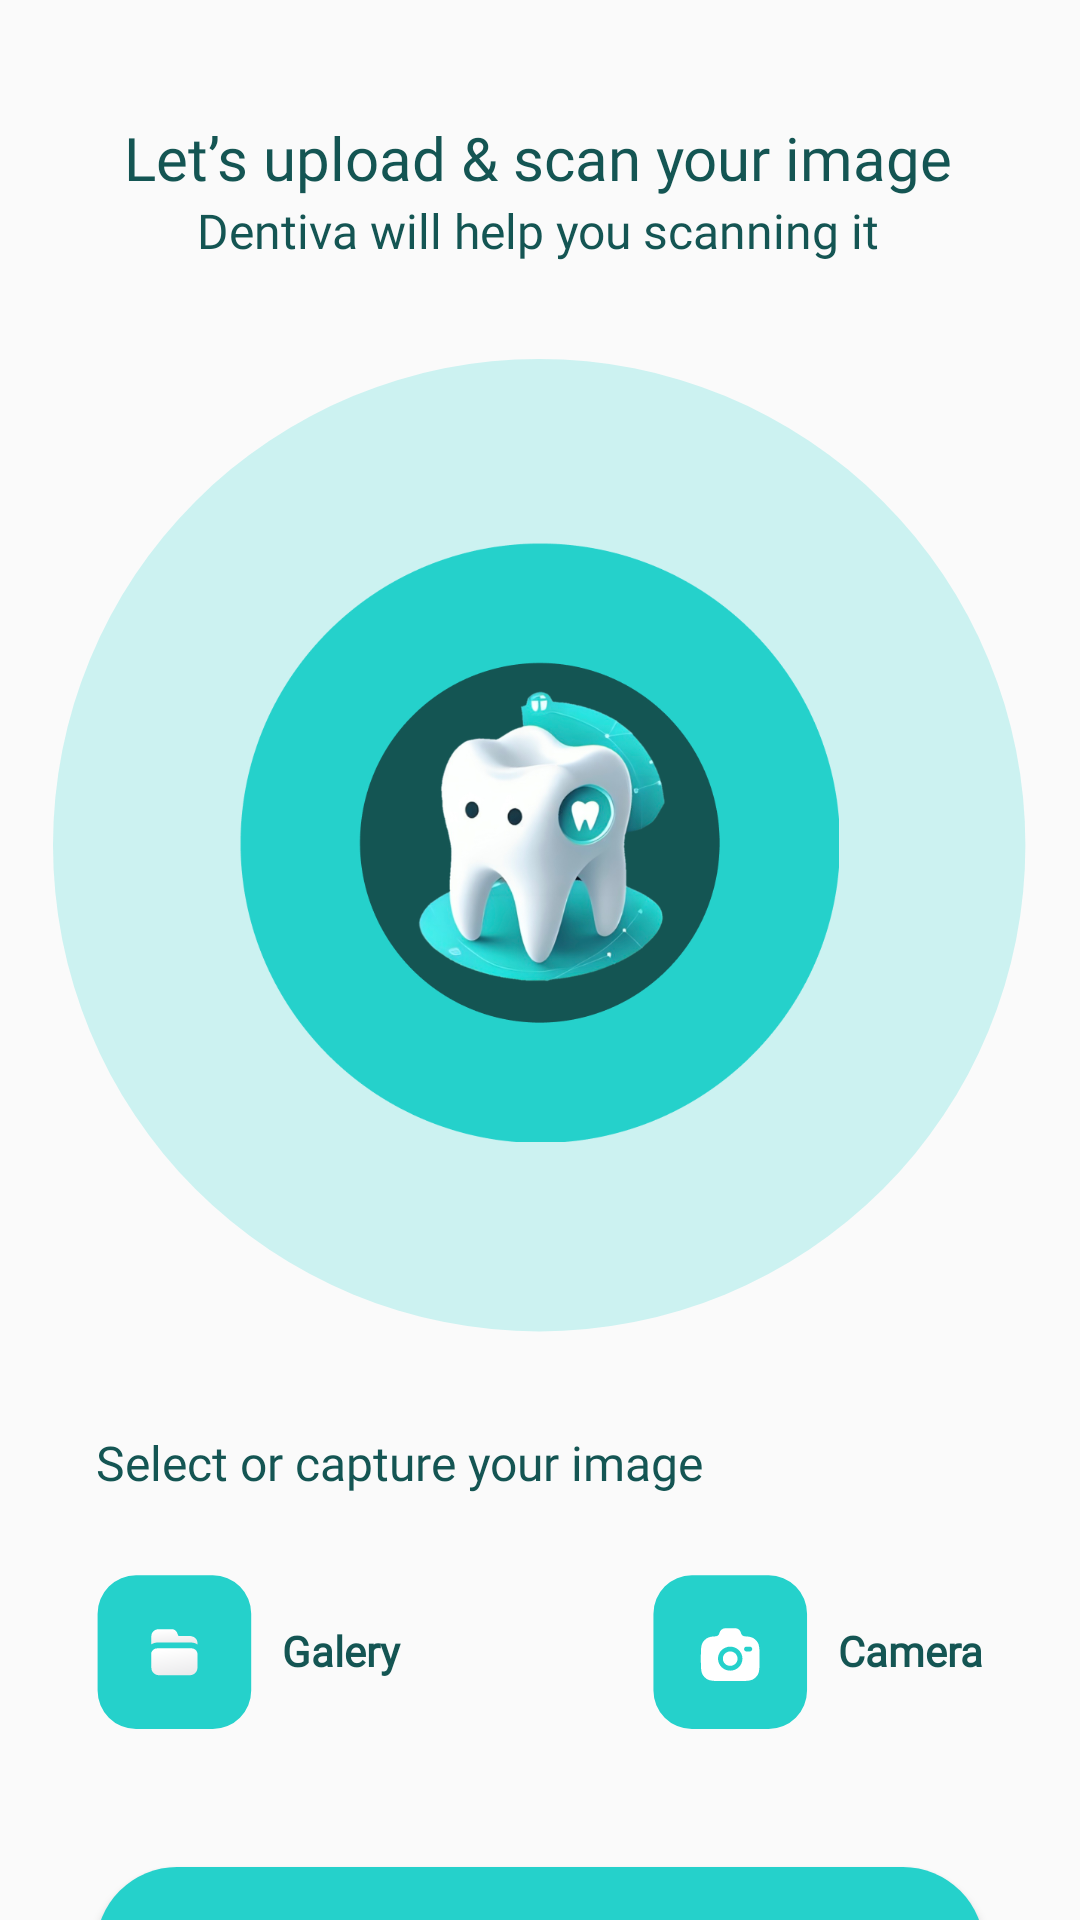

Reconstruct the res/layout file that produces this screen, plus the resources it refers to.
<!-- AndroidManifest.xml: application theme Theme.Dentiva -->
<!-- res/layout/fragment_scan.xml -->
<?xml version="1.0" encoding="utf-8"?>
<FrameLayout xmlns:android="http://schemas.android.com/apk/res/android"
    xmlns:app="http://schemas.android.com/apk/res-auto"
    xmlns:tools="http://schemas.android.com/tools"
    android:layout_width="match_parent"
    android:layout_height="match_parent"
    tools:context=".view.scan.ScanFragment">

    <androidx.constraintlayout.widget.ConstraintLayout
        android:layout_width="match_parent"
        android:layout_height="match_parent">

        <TextView
            android:id="@+id/textView7"
            android:layout_width="wrap_content"
            android:layout_height="wrap_content"
            android:fontFamily="@font/poppins_bold"
            android:text="@string/let_s_upload_amp_scan_your_image"
            android:textColor="@color/dark_main"
            android:textSize="20sp"
            app:layout_constraintBottom_toTopOf="@+id/textView8"
            app:layout_constraintEnd_toEndOf="parent"
            app:layout_constraintHorizontal_bias="0.496"
            app:layout_constraintStart_toStartOf="parent" />

        <TextView
            android:id="@+id/textView8"
            android:layout_width="wrap_content"
            android:layout_height="wrap_content"
            android:layout_marginBottom="32dp"
            android:fontFamily="@font/poppins_regular"
            android:text="@string/dentiva_will_help_you_scanning_it"
            android:textColor="@color/dark_main"
            android:textSize="16sp"
            app:layout_constraintBottom_toTopOf="@+id/circle_center"
            app:layout_constraintEnd_toEndOf="parent"
            app:layout_constraintHorizontal_bias="0.496"
            app:layout_constraintStart_toStartOf="parent" />

        <ImageView
            android:id="@+id/circle_center"
            android:layout_width="325dp"
            android:layout_height="325dp"
            android:background="@drawable/ellipse"
            android:contentDescription="@string/image_scan"
            app:layout_constraintBottom_toBottomOf="parent"
            app:layout_constraintEnd_toEndOf="parent"
            app:layout_constraintStart_toStartOf="parent"
            app:layout_constraintTop_toTopOf="parent"
            app:layout_constraintVertical_bias="0.38" />

        <ImageView
            android:id="@+id/iv_preview"
            android:layout_width="200dp"
            android:layout_height="200dp"
            android:background="@drawable/ellipse_vector"
            android:contentDescription="@string/selected_image"
            app:layout_constraintBottom_toBottomOf="@+id/circle_center"
            app:layout_constraintEnd_toEndOf="@+id/circle_center"
            app:layout_constraintHorizontal_bias="0.496"
            app:layout_constraintStart_toStartOf="@+id/circle_center"
            app:layout_constraintTop_toTopOf="@+id/circle_center"
            app:layout_constraintVertical_bias="0.488" />

        <TextView
            android:id="@+id/textView9"
            android:layout_width="wrap_content"
            android:layout_height="wrap_content"
            android:layout_marginHorizontal="32dp"
            android:layout_marginTop="32dp"
            android:fontFamily="@font/poppins_semibold"
            android:text="@string/select_or_capture_your_image"
            android:textColor="@color/dark_main"
            android:textSize="16sp"
            app:layout_constraintStart_toStartOf="parent"
            app:layout_constraintTop_toBottomOf="@+id/circle_center" />

        <LinearLayout
            android:id="@+id/gallery"
            android:layout_width="wrap_content"
            android:layout_height="wrap_content"
            android:layout_marginStart="32dp"
            android:layout_marginTop="26dp"
            android:gravity="center_vertical"
            app:layout_constraintStart_toStartOf="parent"
            app:layout_constraintTop_toBottomOf="@+id/textView9"
            tools:ignore="UseCompoundDrawables">

            <ImageView
                android:layout_width="52dp"
                android:layout_height="52dp"
                android:background="@drawable/icon_gallery"
                android:contentDescription="@string/icon_files"
                app:layout_constraintStart_toStartOf="parent"
                app:layout_constraintTop_toBottomOf="@+id/textView9" />

            <TextView
                android:layout_width="wrap_content"
                android:layout_height="wrap_content"
                android:layout_marginStart="10dp"
                android:fontFamily="@font/poppins_regular"
                android:text="@string/gallery"
                android:textColor="@color/dark_main"
                android:textSize="14sp"
                android:textStyle="bold" />
        </LinearLayout>

        <LinearLayout
            android:id="@+id/camera"
            android:layout_width="wrap_content"
            android:layout_height="wrap_content"
            android:layout_marginTop="26dp"
            android:layout_marginEnd="32dp"
            android:gravity="center_vertical"
            app:layout_constraintEnd_toEndOf="parent"
            app:layout_constraintTop_toBottomOf="@+id/textView9"
            tools:ignore="UseCompoundDrawables">

            <ImageView
                android:layout_width="52dp"
                android:layout_height="52dp"
                android:background="@drawable/icon_camera"
                android:contentDescription="@string/icon_files"
                app:layout_constraintStart_toStartOf="parent"
                app:layout_constraintTop_toBottomOf="@+id/textView9" />

            <TextView
                android:layout_width="wrap_content"
                android:layout_height="wrap_content"
                android:layout_marginStart="10dp"
                android:fontFamily="@font/poppins_regular"
                android:text="@string/camera"

                android:textColor="@color/dark_main"
                android:textSize="14sp"
                android:textStyle="bold" />

        </LinearLayout>

        <Button
            android:id="@+id/btn_upload"
            android:layout_width="match_parent"
            android:layout_height="54dp"
            android:background="@drawable/rounded_button"
            android:fontFamily="@font/poppins_regular"
            android:gravity="center_vertical|center_horizontal"
            android:paddingHorizontal="12dp"
            android:text="@string/confirm_to_upload"
            android:textAllCaps="false"
            android:textColor="@color/white"
            android:textSize="16sp"
            android:layout_marginHorizontal="32dp"
            android:layout_marginTop="46dp"
            app:layout_constraintEnd_toEndOf="parent"
            app:layout_constraintHorizontal_bias="0.0"
            app:layout_constraintStart_toStartOf="parent"
            app:layout_constraintTop_toBottomOf="@+id/gallery" />

    </androidx.constraintlayout.widget.ConstraintLayout>
</FrameLayout>
<!-- resources referenced by this layout -->
<resources>
  <color name="dark_main">#145553</color>
  <color name="white">#FFFFFFFF</color>
  <!-- drawable ellipse (drawable) -->
  <vector xmlns:android="http://schemas.android.com/apk/res/android"
      android:width="299dp"
      android:height="299dp"
      android:viewportWidth="299"
      android:viewportHeight="299">
    <path
        android:pathData="M149.1,149.1m-149.1,0a149.1,149.1 0,1 1,298.2 0a149.1,149.1 0,1 1,-298.2 0"
        android:fillColor="#CCF2F1"/>
  </vector>
  <!-- drawable ellipse_vector: png bitmap (drawable, 145394 bytes) -->
  <!-- drawable icon_camera (drawable) -->
  <vector xmlns:android="http://schemas.android.com/apk/res/android"
      android:width="39dp"
      android:height="39dp"
      android:viewportWidth="39"
      android:viewportHeight="39">
    <path
        android:pathData="M9.96,0.593L29.16,0.593A9.6,9.6 0,0 1,38.76 10.193L38.76,29.393A9.6,9.6 0,0 1,29.16 38.993L9.96,38.993A9.6,9.6 0,0 1,0.36 29.393L0.36,10.193A9.6,9.6 0,0 1,9.96 0.593z"
        android:fillColor="#25D1CB"/>
    <path
        android:pathData="M17.923,27.017H21.184C23.474,27.017 24.619,27.017 25.442,26.477C25.797,26.244 26.103,25.944 26.341,25.594C26.891,24.787 26.891,23.662 26.891,21.413C26.891,19.164 26.891,18.04 26.341,17.233C26.103,16.882 25.797,16.582 25.442,16.35C24.914,16.003 24.252,15.878 23.238,15.835C22.755,15.835 22.339,15.475 22.244,15.009C22.172,14.668 21.984,14.362 21.712,14.143C21.44,13.924 21.101,13.806 20.752,13.809H18.354C17.629,13.809 17.005,14.311 16.863,15.009C16.768,15.475 16.352,15.835 15.868,15.835C14.856,15.878 14.194,16.003 13.665,16.35C13.31,16.582 13.005,16.882 12.766,17.233C12.216,18.04 12.216,19.164 12.216,21.413C12.216,23.662 12.216,24.786 12.765,25.594C13.003,25.943 13.308,26.243 13.665,26.477C14.487,27.017 15.633,27.017 17.923,27.017ZM19.553,18.412C17.865,18.412 16.496,19.755 16.496,21.413C16.496,23.071 17.865,24.415 19.553,24.415C21.242,24.415 22.611,23.071 22.611,21.413C22.611,19.755 21.242,18.412 19.553,18.412ZM19.553,19.612C18.541,19.612 17.719,20.418 17.719,21.413C17.719,22.408 18.541,23.214 19.553,23.214C20.566,23.214 21.388,22.408 21.388,21.413C21.388,20.418 20.566,19.612 19.553,19.612ZM23.018,19.012C23.018,18.68 23.292,18.412 23.63,18.412H24.445C24.782,18.412 25.057,18.68 25.057,19.012C25.055,19.172 24.99,19.326 24.875,19.438C24.761,19.551 24.606,19.613 24.445,19.612H23.63C23.551,19.613 23.472,19.598 23.398,19.568C23.324,19.538 23.257,19.494 23.2,19.439C23.143,19.383 23.098,19.316 23.067,19.243C23.035,19.17 23.019,19.091 23.018,19.012Z"
        android:fillColor="#ffffff"
        android:fillType="evenOdd"/>
  </vector>
  <!-- drawable icon_gallery: vector/xml drawable (drawable, 2231 chars, omitted) -->
  <!-- drawable rounded_button (drawable) -->
  <?xml version="1.0" encoding="utf-8"?>
  <shape xmlns:android="http://schemas.android.com/apk/res/android">
      <corners android:radius="99dp"/>
      <solid android:color="@color/main"/>
  </shape>
  <string name="camera">Camera</string>
  <string name="confirm_to_upload">Confirm to upload</string>
  <string name="dentiva_will_help_you_scanning_it">Dentiva will help you scanning it</string>
  <string name="gallery">Galery</string>
  <string name="icon_files">Icon Files</string>
  <string name="image_scan">Image Scan</string>
  <string name="let_s_upload_amp_scan_your_image">Let’s upload &amp; scan your image</string>
  <string name="select_or_capture_your_image">Select or capture your image</string>
  <string name="selected_image">Selected Image</string>
  <style name="Theme.Dentiva" parent="Base.Theme.Dentiva" />
  <color name="main">#25D1CB</color>
  <style name="Base.Theme.Dentiva" parent="Theme.AppCompat.Light.NoActionBar">
          
          
      </style>
</resources>
